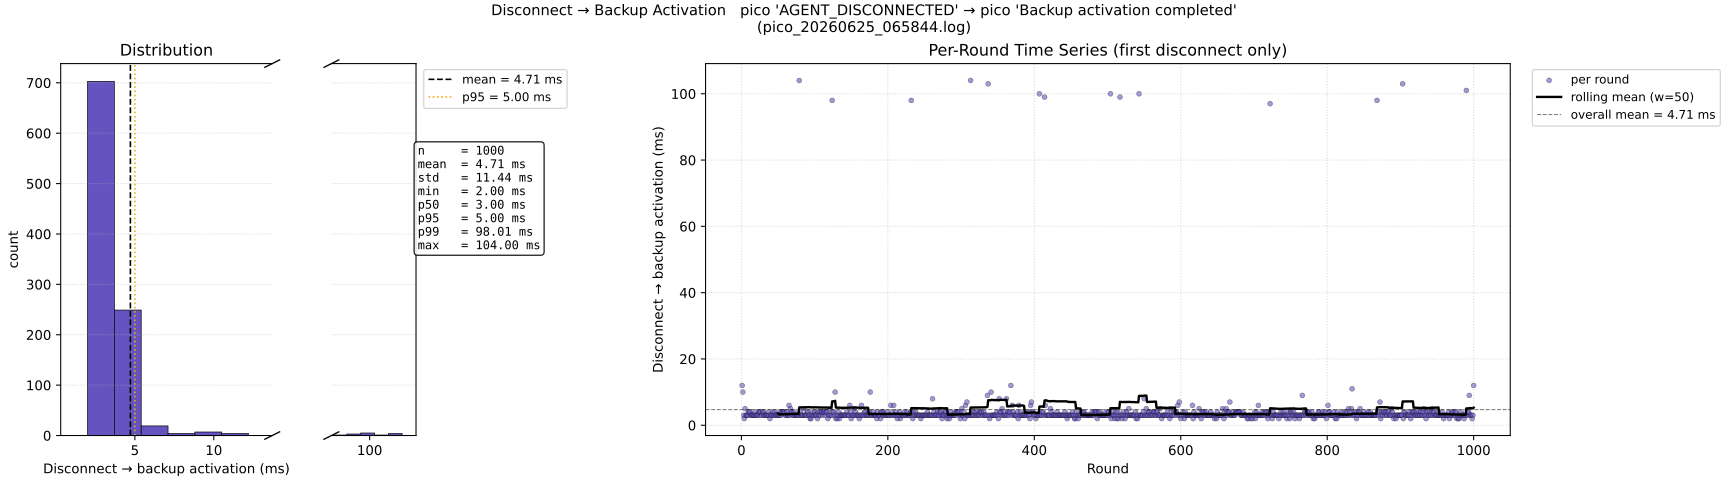

Data behind this chart, as committed beside it:
round, disc_to_backup_ms
1, 12.0
2, 10.0
3, 3.0
4, 2.0
5, 5.0
6, 3.0
7, 3.0
8, 3.0
9, 3.0
10, 4.0
11, 4.0
12, 4.0
13, 3.0
14, 3.0
15, 3.0
16, 3.0
17, 3.0
18, 3.0
19, 4.0
20, 3.0
21, 3.0
22, 3.0
23, 3.0
24, 4.0
25, 4.0
26, 4.0
27, 3.0
28, 3.0
29, 4.0
30, 4.0
31, 3.0
32, 3.0
33, 3.0
34, 3.0
35, 3.0
36, 3.0
37, 4.0
38, 3.0
39, 2.0
40, 3.0
41, 3.0
42, 3.0
43, 4.0
44, 3.0
45, 4.0
46, 3.0
47, 3.0
48, 3.0
49, 3.0
50, 3.0
51, 3.0
52, 4.0
53, 3.0
54, 3.0
55, 4.0
56, 4.0
57, 4.0
58, 4.0
59, 4.0
60, 3.0
... 940 more rows
